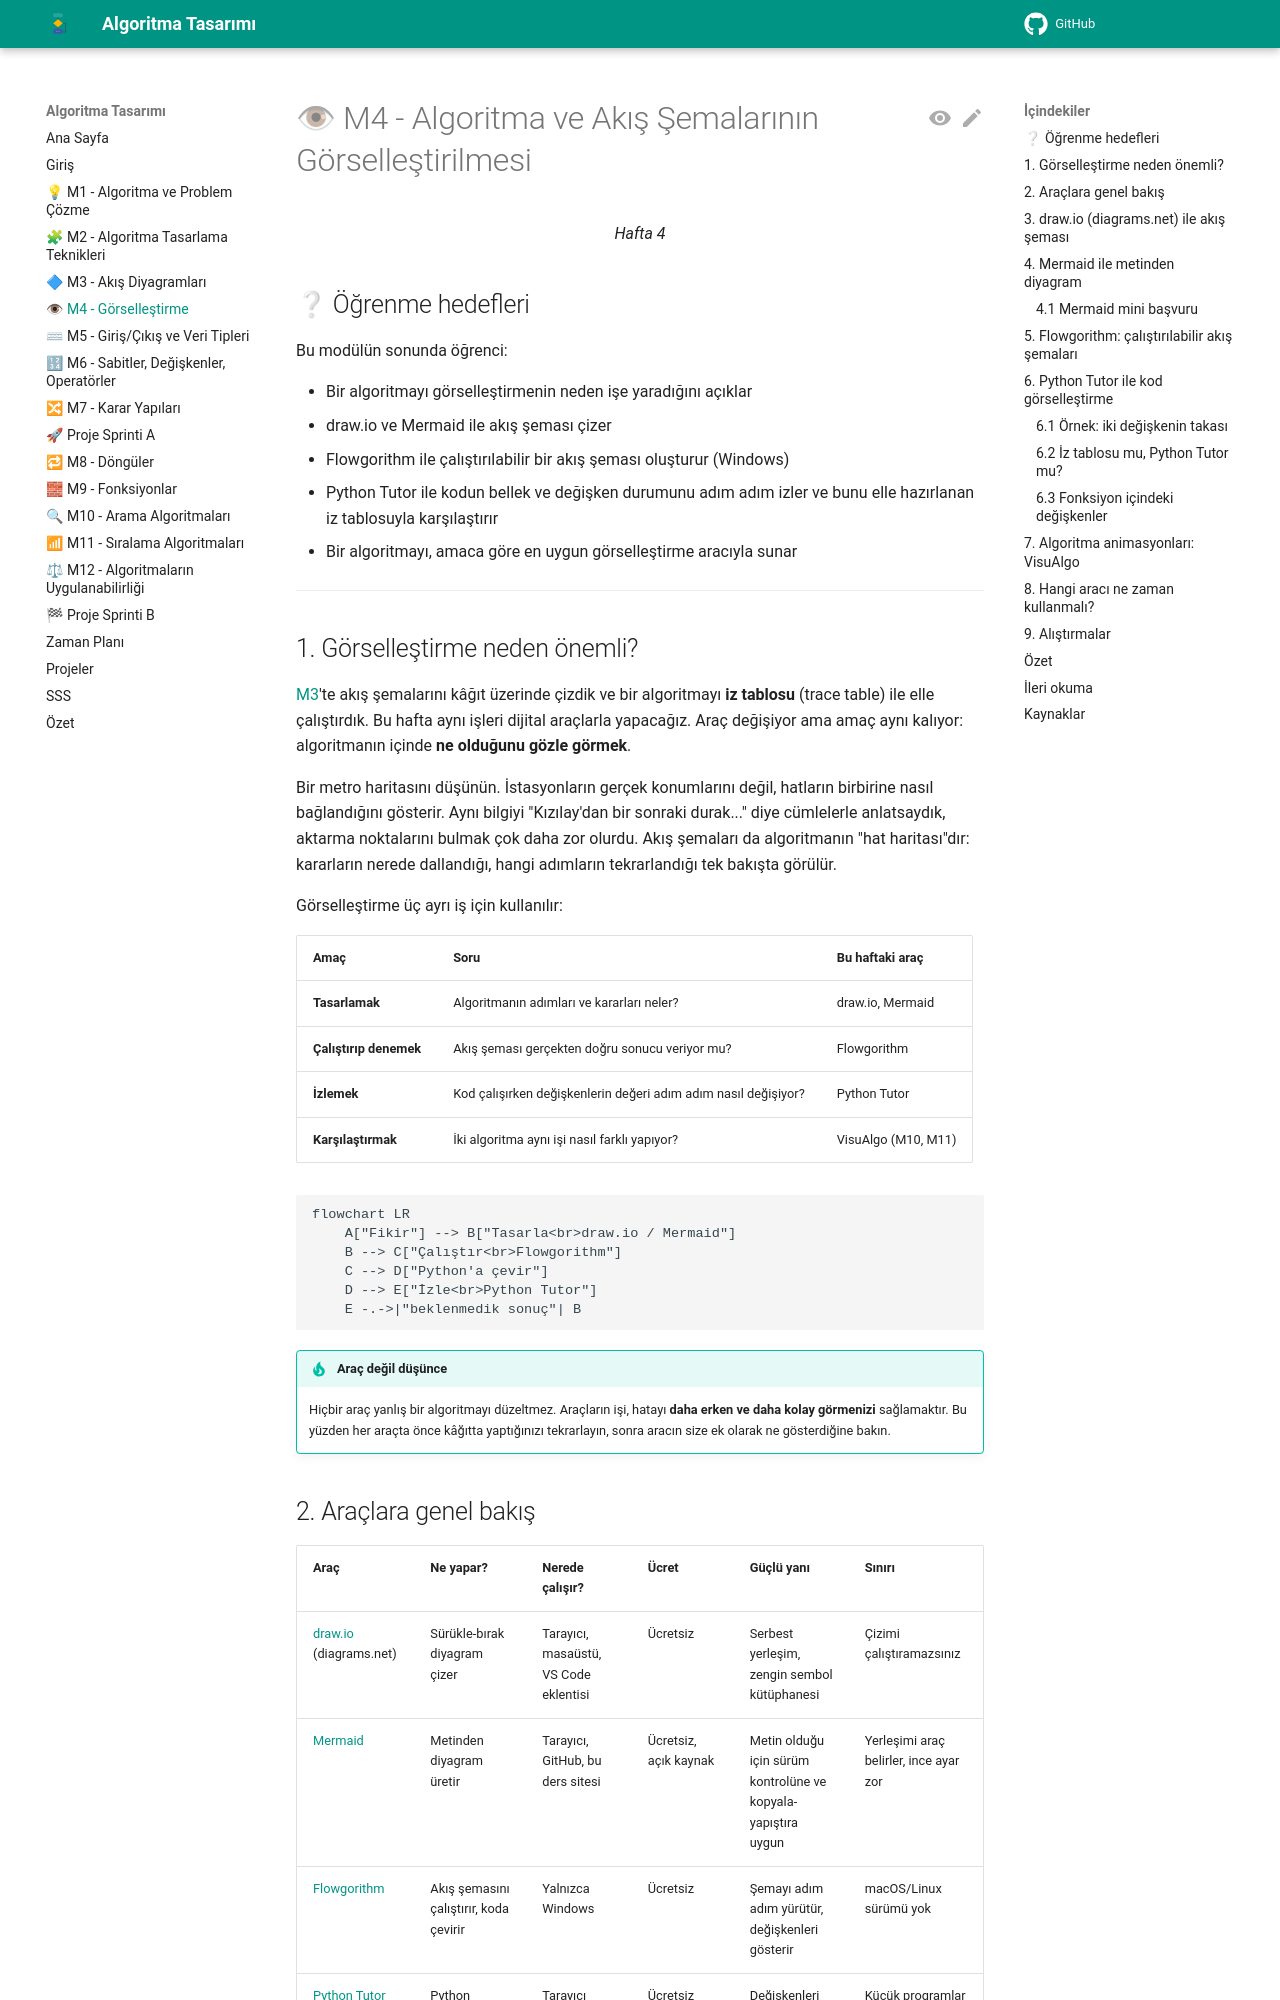

repository: aligunesgit/AlgoritmaTasarimi · page: m4_gorsellestirme/index.html · generator: mkdocs

# 👁 M4 - Algoritma ve Akış Şemalarının Görselleştirilmesi

<p align="center"><em>Hafta 4</em></p>

## ❔ Öğrenme hedefleri

Bu modülün sonunda öğrenci:

* Bir algoritmayı görselleştirmenin neden işe yaradığını açıklar
* draw.io ve Mermaid ile akış şeması çizer
* Flowgorithm ile çalıştırılabilir bir akış şeması oluşturur (Windows)
* Python Tutor ile kodun bellek ve değişken durumunu adım adım izler ve bunu elle hazırlanan iz tablosuyla karşılaştırır
* Bir algoritmayı, amaca göre en uygun görselleştirme aracıyla sunar

---

## 1. Görselleştirme neden önemli?

[M3](../m3_akis_diyagramlari/README.md)'te akış şemalarını kâğıt üzerinde çizdik ve bir algoritmayı **iz tablosu** (trace table) ile elle
çalıştırdık. Bu hafta aynı işleri dijital araçlarla yapacağız. Araç değişiyor ama amaç aynı kalıyor:
algoritmanın içinde **ne olduğunu gözle görmek**.

Bir metro haritasını düşünün. İstasyonların gerçek konumlarını değil, hatların birbirine nasıl
bağlandığını gösterir. Aynı bilgiyi "Kızılay'dan bir sonraki durak..." diye cümlelerle anlatsaydık,
aktarma noktalarını bulmak çok daha zor olurdu. Akış şemaları da algoritmanın "hat haritası"dır:
kararların nerede dallandığı, hangi adımların tekrarlandığı tek bakışta görülür.

Görselleştirme üç ayrı iş için kullanılır:

| Amaç | Soru | Bu haftaki araç |
|---|---|---|
| **Tasarlamak** | Algoritmanın adımları ve kararları neler? | draw.io, Mermaid |
| **Çalıştırıp denemek** | Akış şeması gerçekten doğru sonucu veriyor mu? | Flowgorithm |
| **İzlemek** | Kod çalışırken değişkenlerin değeri adım adım nasıl değişiyor? | Python Tutor |
| **Karşılaştırmak** | İki algoritma aynı işi nasıl farklı yapıyor? | VisuAlgo (M10, M11) |

```mermaid
flowchart LR
    A["Fikir"] --> B["Tasarla<br>draw.io / Mermaid"]
    B --> C["Çalıştır<br>Flowgorithm"]
    C --> D["Python'a çevir"]
    D --> E["İzle<br>Python Tutor"]
    E -.->|"beklenmedik sonuç"| B
```

!!! tip "Araç değil düşünce"

    Hiçbir araç yanlış bir algoritmayı düzeltmez. Araçların işi, hatayı **daha erken ve daha kolay
    görmenizi** sağlamaktır. Bu yüzden her araçta önce kâğıtta yaptığınızı tekrarlayın, sonra aracın
    size ek olarak ne gösterdiğine bakın.

## 2. Araçlara genel bakış { #2-araclara-genel-bakis }

| Araç | Ne yapar? | Nerede çalışır? | Ücret | Güçlü yanı | Sınırı |
|---|---|---|---|---|---|
| [draw.io](https://www.drawio.com/) (diagrams.net) | Sürükle-bırak diyagram çizer | Tarayıcı, masaüstü, VS Code eklentisi | Ücretsiz | Serbest yerleşim, zengin sembol kütüphanesi | Çizimi çalıştıramazsınız |
| [Mermaid](https://mermaid.js.org/) | Metinden diyagram üretir | Tarayıcı, GitHub, bu ders sitesi | Ücretsiz, açık kaynak | Metin olduğu için sürüm kontrolüne ve kopyala-yapıştıra uygun | Yerleşimi araç belirler, ince ayar zor |
| [Flowgorithm](http://www.flowgorithm.org/) | Akış şemasını çalıştırır, koda çevirir | Yalnızca Windows | Ücretsiz | Şemayı adım adım yürütür, değişkenleri gösterir | macOS/Linux sürümü yok |
| [Python Tutor](https://pythontutor.com/) | Python kodunu adım adım yürütüp belleği çizer | Tarayıcı | Ücretsiz | Değişkenleri kutu ve ok olarak gösterir | Küçük programlar için; `input()` desteği sınırlı |
| [VisuAlgo](https://visualgo.net/) | Hazır algoritmaları animasyonla gösterir | Tarayıcı | Ücretsiz | Sıralama gibi algoritmaları adım adım canlandırır | Kendi kodunuzu çalıştırmaz |
